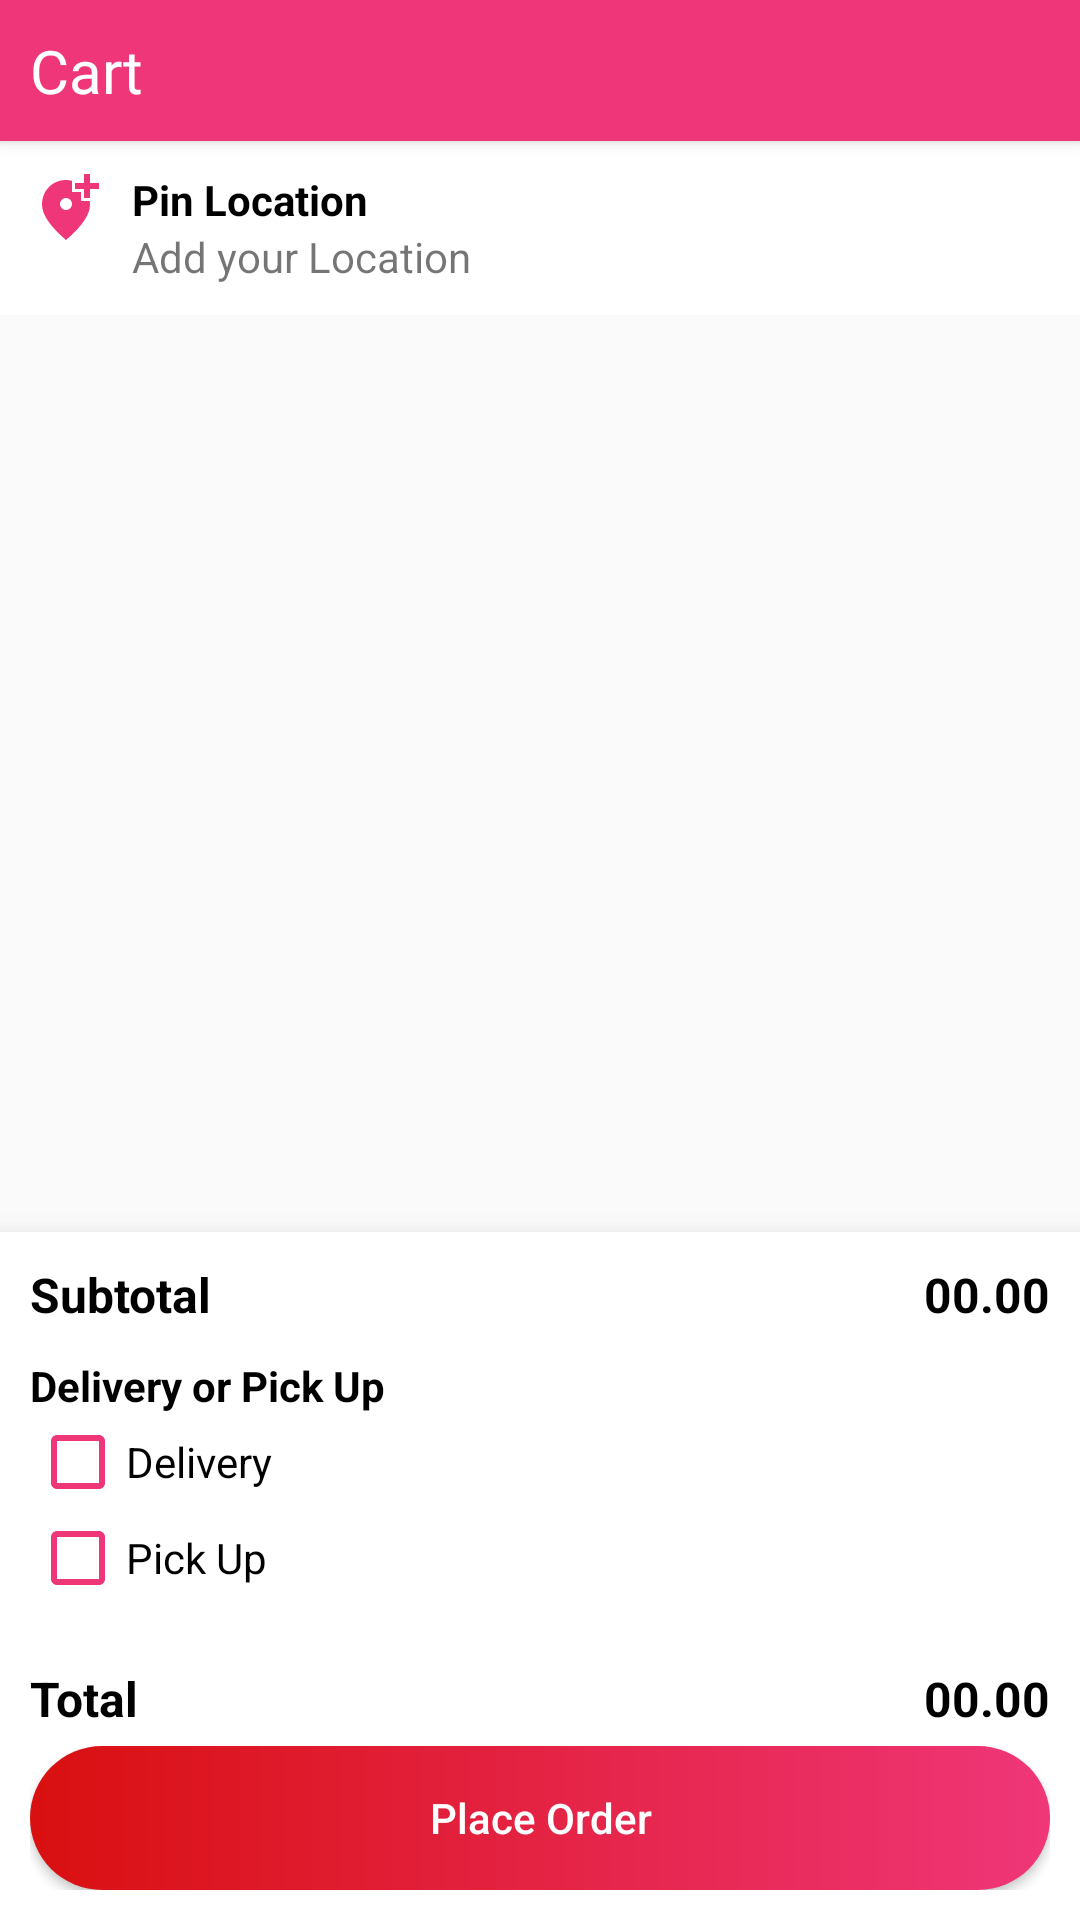

Here is an Android app screen rendered from its layout file. Give the layout XML and the strings, colors and styles it references.
<!-- AndroidManifest.xml: application theme AppTheme -->
<!-- res/layout/activity_mycart.xml -->
<?xml version="1.0" encoding="utf-8"?>
<RelativeLayout xmlns:android="http://schemas.android.com/apk/res/android"
    xmlns:app="http://schemas.android.com/apk/res-auto"
    xmlns:tools="http://schemas.android.com/tools"
    android:layout_width="match_parent"
    android:layout_height="match_parent"
    tools:context=".mycart">


    <LinearLayout
        android:id="@+id/empty_cart"
        android:visibility="gone"
        android:layout_width="match_parent"
        android:layout_height="wrap_content"
        android:layout_centerVertical="true"
        android:layout_centerHorizontal="true"
        android:gravity="center"
        android:orientation="vertical">

        <ImageView
            android:layout_width="match_parent"
            android:layout_height="130dp"
            android:src="@drawable/empty_cart"/>

        <TextView
            android:layout_width="wrap_content"
            android:layout_height="wrap_content"
            android:text="Hungry?"
            android:layout_marginTop="20dp"
            android:textSize="18sp"
            android:textStyle="bold"
            android:textColor="@color/black"/>

        <TextView
            android:layout_marginTop="10dp"
            android:layout_width="wrap_content"
            android:layout_height="wrap_content"
            android:text="You haven't added anything to your cart!"/>

        <Button
            android:id="@+id/browse"
            android:layout_width="wrap_content"
            android:layout_height="wrap_content"
            android:text="Browse"
            android:textAllCaps="false"
            android:background="@drawable/circle_btn"
            android:textColor="@color/white"
            android:layout_marginTop="15dp"/>

    </LinearLayout>

    <LinearLayout
        android:id="@+id/top"
        android:orientation="vertical"
        android:layout_width="match_parent"
        android:layout_height="wrap_content">

        <RelativeLayout
            android:elevation="3dp"
            android:padding="10dp"
            android:background="@color/red_500"
            android:layout_width="match_parent"
            android:layout_height="wrap_content">

            <TextView
                android:id="@+id/store_Idd"
                android:layout_width="wrap_content"
                android:layout_height="wrap_content"
                android:layout_alignParentEnd="true"
                android:text="0"
                android:visibility="gone"
                android:textColor="@color/white" />

            <ImageButton
                android:id="@+id/back"
                android:layout_width="wrap_content"
                android:layout_height="wrap_content"
                android:background="@null"
                android:src="@drawable/ic_back" />

            <LinearLayout
                android:layout_centerVertical="true"
                android:layout_toEndOf="@id/back"
                android:layout_width="wrap_content"
                android:layout_height="wrap_content"
                android:orientation="vertical">

                <TextView
                    android:id="@+id/cartText"
                    android:layout_width="wrap_content"
                    android:layout_height="wrap_content"
                    android:fontFamily="@font/montserrat_regular"
                    android:text="Cart"
                    android:textColor="@color/white"
                    android:textSize="20sp" />

                <TextView
                    android:id="@+id/store_name"
                    android:visibility="gone"
                    android:layout_width="wrap_content"
                    android:layout_height="wrap_content"
                    android:textColor="@color/white"
                    android:text="Store name"/>

            </LinearLayout>



        </RelativeLayout>


        <RelativeLayout
            android:id="@+id/location_panel"
            android:visibility="visible"
            android:layout_width="fill_parent"
            android:layout_height="wrap_content"
            android:padding="10dp"
            android:orientation="horizontal"
            android:background="@color/white">

            <ImageView
                android:id="@+id/location_icon"
                android:layout_width="24dp"
                android:layout_height="24dp"
                android:layout_marginEnd="10dp"
                android:src="@drawable/ic_location" />

            <LinearLayout
                android:layout_width="wrap_content"
                android:layout_height="wrap_content"
                android:layout_toEndOf="@id/location_icon"
                android:orientation="vertical">

                <TextView
                    android:layout_width="wrap_content"
                    android:layout_height="wrap_content"
                    android:text="Pin Location"
                    android:textColor="@color/black"
                    android:textStyle="bold" />

                <TextView
                    android:id="@+id/textLocation"
                    android:layout_width="wrap_content"
                    android:layout_height="wrap_content"
                    android:text="Add your Location" />

            </LinearLayout>



        </RelativeLayout>





    </LinearLayout>


    <LinearLayout
        android:id="@+id/summary_panel"
        android:layout_width="match_parent"
        android:layout_height="wrap_content"
        android:layout_alignParentBottom="true"
        android:background="@color/white"
        android:elevation="10dp"
        android:orientation="vertical"
        android:padding="10dp"
        android:visibility="visible">

        <RelativeLayout
            android:layout_width="match_parent"
            android:layout_height="wrap_content"
            android:layout_marginBottom="10dp">

            <TextView
                android:layout_width="wrap_content"
                android:layout_height="wrap_content"
                android:text="Subtotal"
                android:textColor="@color/black"
                android:textSize="16sp"
                android:textStyle="bold" />

            <TextView
                android:id="@+id/subtotal"
                android:layout_width="wrap_content"
                android:layout_height="wrap_content"
                android:layout_alignParentEnd="true"
                android:text="00.00"
                android:textColor="@color/black"
                android:textSize="16sp"
                android:textStyle="bold" />

        </RelativeLayout>


        <LinearLayout
            android:layout_width="match_parent"
            android:layout_height="wrap_content"
            android:layout_marginBottom="20dp"
            android:orientation="vertical">

            <TextView
                android:layout_width="wrap_content"
                android:layout_height="wrap_content"
                android:text="Delivery or Pick Up"
                android:textColor="@color/black"
                android:textStyle="bold" />

            <RelativeLayout
                android:layout_width="match_parent"
                android:layout_height="wrap_content">

                <CheckBox
                    android:id="@+id/Cod"
                    android:layout_width="wrap_content"
                    android:layout_height="wrap_content"
                    android:buttonTint="@color/red_500"
                    android:text="Delivery" />

                <TextView
                    android:id="@+id/fee"
                    android:layout_width="wrap_content"
                    android:layout_height="wrap_content"
                    android:layout_alignParentEnd="true"
                    android:layout_centerVertical="true"
                    android:text="00.00"
                    android:textColor="@color/red_500"
                    android:textSize="16sp"
                    android:backgroundTint="@color/gray"
                    android:visibility="gone" />
            </RelativeLayout>


            <RelativeLayout
                android:layout_width="match_parent"
                android:layout_height="wrap_content">

                <CheckBox
                    android:id="@+id/pickup"
                    android:layout_width="wrap_content"
                    android:layout_height="wrap_content"
                    android:buttonTint="@color/red_500"
                    android:backgroundTint="@color/gray"
                    android:text="Pick Up" />


            </RelativeLayout>


        </LinearLayout>


        <RelativeLayout
            android:layout_width="match_parent"
            android:layout_height="wrap_content">

            <TextView
                android:layout_width="wrap_content"
                android:layout_height="wrap_content"
                android:text="Total"
                android:textColor="@color/black"
                android:textSize="16sp"
                android:textStyle="bold" />

            <TextView
                android:id="@+id/total"
                android:layout_width="wrap_content"
                android:layout_height="wrap_content"
                android:layout_alignParentEnd="true"
                android:text="00.00"
                android:textColor="@color/black"
                android:textSize="16sp"
                android:textStyle="bold" />

        </RelativeLayout>

        <Button
            android:id="@+id/checkOut"
            android:layout_width="match_parent"
            android:layout_height="wrap_content"
            android:layout_marginTop="5dp"
            android:background="@drawable/login_btn"
            android:text="Place Order"
            android:textAllCaps="false"
            android:textColor="@color/white" />


    </LinearLayout>


    <androidx.recyclerview.widget.RecyclerView
        android:id="@+id/cart_rv"
        android:layout_width="match_parent"
        android:layout_height="wrap_content"
        android:layout_above="@id/summary_panel"
        android:layout_below="@id/top" />


</RelativeLayout>
<!-- resources referenced by this layout -->
<resources>
  <color name="black">#FF000000</color>
  <color name="gray">#ECECEC</color>
  <color name="red_500">#EF3678</color>
  <color name="white">#FFFFFFFF</color>
  <!-- drawable circle_btn (drawable) -->
  <?xml version="1.0" encoding="utf-8"?>
  <shape xmlns:android="http://schemas.android.com/apk/res/android" android:shape="rectangle">
      <solid android:color="@color/red_500"/>
      <corners android:radius="10dp"/>
  </shape>
  <!-- drawable empty_cart: png bitmap (drawable-v24, 717303 bytes) -->
  <!-- drawable ic_location (drawable) -->
  <vector android:height="24dp" android:tint="@color/red_500"
      android:viewportHeight="24" android:viewportWidth="24"
      android:width="24dp" xmlns:android="http://schemas.android.com/apk/res/android">
      <path android:fillColor="@color/gray" android:pathData="M20,1v3h3v2h-3v3h-2L18,6h-3L15,4h3L18,1h2zM12,13c1.1,0 2,-0.9 2,-2s-0.9,-2 -2,-2 -2,0.9 -2,2 0.9,2 2,2zM14,3.25L14,7h3v3h2.92c0.05,0.39 0.08,0.79 0.08,1.2 0,3.32 -2.67,7.25 -8,11.8 -5.33,-4.55 -8,-8.48 -8,-11.8C4,6.22 7.8,3 12,3c0.68,0 1.35,0.08 2,0.25z"/>
  </vector>
  <!-- drawable login_btn (drawable) -->
  <?xml version="1.0" encoding="utf-8"?>
  <shape xmlns:android="http://schemas.android.com/apk/res/android" android:shape="rectangle">
      <gradient android:startColor="@color/red" android:endColor="@color/red_500" android:type="linear"/>
      <corners android:radius="50dp"/>
  
  </shape>
  <style name="AppTheme" parent="Theme.AppCompat.DayNight.NoActionBar">
          
          <item name="colorPrimary">@color/red_500</item>
          <item name="colorPrimaryVariant">@color/purple_700</item>
          <item name="colorOnPrimary">@color/white</item>
          
          <item name="colorSecondary">@color/red</item>
          <item name="colorSecondaryVariant">@color/red</item>
          <item name="colorOnSecondary">@color/black</item>
          
          <item name="android:statusBarColor" tools:targetApi="l">?attr/colorPrimaryVariant</item>
          
  
      </style>
  <color name="red">#D91010</color>
  <color name="purple_700">#EF3678</color>
</resources>
